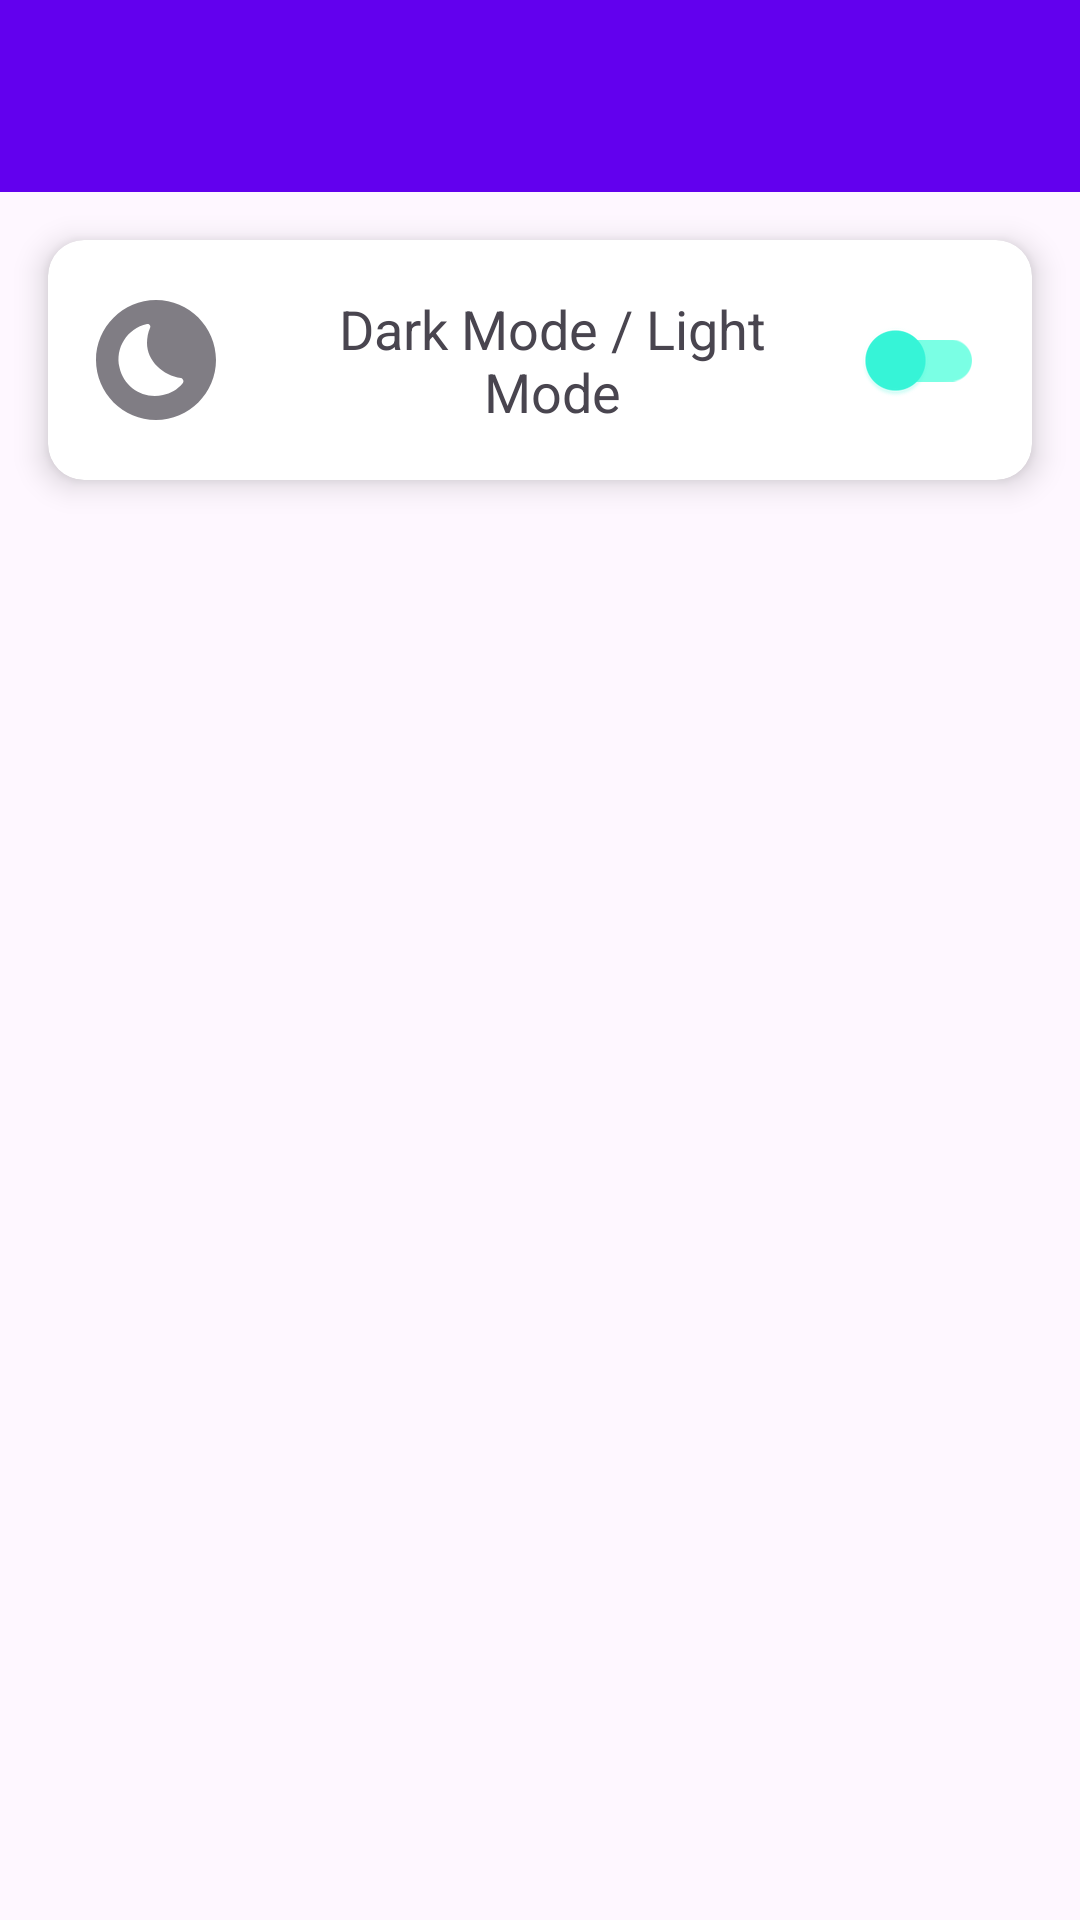

Android layout source for this screen:
<!-- AndroidManifest.xml: application theme Theme.Asclepius -->
<!-- res/layout/activity_settings.xml -->
<?xml version="1.0" encoding="utf-8"?>
<LinearLayout xmlns:android="http://schemas.android.com/apk/res/android"
    xmlns:app="http://schemas.android.com/apk/res-auto"
    android:layout_width="match_parent"
    android:layout_height="match_parent"
    android:orientation="vertical">

    
    <androidx.appcompat.widget.Toolbar
        android:id="@+id/toolbar"
        android:layout_width="match_parent"
        android:layout_height="?attr/actionBarSize"
        android:background="?attr/colorPrimary"
        android:theme="@style/ThemeOverlay.AppCompat.Dark.ActionBar"
        android:popupTheme="@style/ThemeOverlay.AppCompat.Light" />

    
    <androidx.cardview.widget.CardView
        android:layout_width="match_parent"
        android:layout_height="wrap_content"
        android:layout_margin="16dp"
        android:elevation="6dp"
        app:cardCornerRadius="12dp"
        app:cardElevation="6dp">

        <LinearLayout
            android:layout_width="match_parent"
            android:layout_height="wrap_content"
            android:orientation="horizontal"
            android:padding="16dp"
            android:gravity="center_vertical">

            
            <ImageView
                android:layout_width="40dp"
                android:layout_height="40dp"
                android:src="@drawable/ic_dark_mode"
                android:contentDescription="@string/dark_mode_icon" />

            
            <TextView
                android:layout_width="0dp"
                android:layout_height="wrap_content"
                android:layout_weight="1"
                android:text="@string/dark_mode_icon"
                android:textSize="18sp"
                android:textColor="?attr/colorControlNormal"
                android:layout_marginStart="16dp"
                android:gravity="center" />

            
            <androidx.appcompat.widget.SwitchCompat
                android:id="@+id/switch_dark_mode"
                android:layout_width="wrap_content"
                android:layout_height="wrap_content"
                app:trackTint="@color/switch_track_off"
                app:thumbTint="@color/switch_thumb_off"
                app:trackTintMode="src_in"
                app:thumbTintMode="src_in" />
        </LinearLayout>

    </androidx.cardview.widget.CardView>

    

</LinearLayout>
<!-- resources referenced by this layout -->
<resources>
  <color name="switch_thumb_off">#36F4D7</color>
  <color name="switch_track_off">#7AFFE4</color>
  <!-- drawable ic_dark_mode (drawable) -->
  <?xml version="1.0" encoding="utf-8"?>
  <vector xmlns:android="http://schemas.android.com/apk/res/android"
      android:width="24dp"
      android:height="24dp"
      android:viewportWidth="24"
      android:viewportHeight="24">
  
      <path
          android:fillColor="?attr/colorControlNormal"
          android:fillAlpha="0.7"
          android:pathData="M12,0C5.4,0,0,5.4,0,12s5.4,12,12,12c6.6,0,12-5.4,12-12S18.6,0,12,0z M17.3,16.7c-1,1.2-2.4,2-3.9,2.3 c-3.9,0.9-7.8-1.5-8.7-5.5c-0.9-3.9,1.5-7.8,5.5-8.7c0.1,0,0.2,0,0.3,0C10.8,5,11,5.3,10.8,5.6c-0.4,0.9-0.6,2-0.6,3 c0,3.6,3.2,6.5,6.8,7c0.1,0,0.2,0.1,0.3,0.2C17.6,16.1,17.5,16.5,17.3,16.7z" />
  </vector>
  <string name="dark_mode_icon">Dark Mode / Light Mode</string>
  <style name="Theme.Asclepius" parent="Base.Theme.Asclepius" />
  <style name="Base.Theme.Asclepius" parent="Theme.Material3.DayNight.NoActionBar">
          
           <item name="colorPrimary">@color/colorPrimary</item>
      </style>
  <color name="colorPrimary">#6200EE</color>
</resources>
